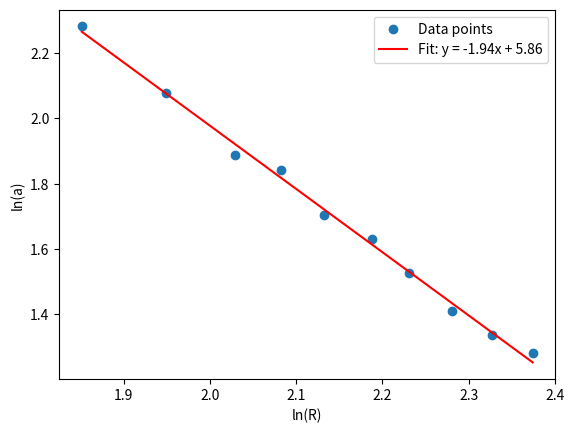

This chart was generated by the following Python code:
import numpy as np
import matplotlib.pyplot as plt

R = np.array([6.37, 7.02, 7.61, 8.02, 8.43, 8.92, 9.31, 9.78, 10.25, 10.74])
a = np.array([9.8, 8, 6.6, 6.3, 5.5, 5.1, 4.6, 4.1, 3.8, 3.6])

log_R = np.log(R)
log_a = np.log(a)

m, b = np.polyfit(log_R, log_a, 1)

# Calculate K from the intercept
K = np.exp(b)

# Plot the data and the linear fit
plt.scatter(log_R, log_a, label='Data points')
plt.plot(log_R, m * log_R + b, color='red', label=f'Fit: y = {m:.2f}x + {b:.2f}')
plt.xlabel('ln(R)')
plt.ylabel('ln(a)')
plt.legend()
plt.show()

print(f"declive: {m}")
print(f"Ordenada na origem: {b}")
print(f"K: {K}")

G = 6.67 * 10**(-11)
Mt = 5.98 * 10**(24)
K1 = G * Mt

K2 = a * R**2